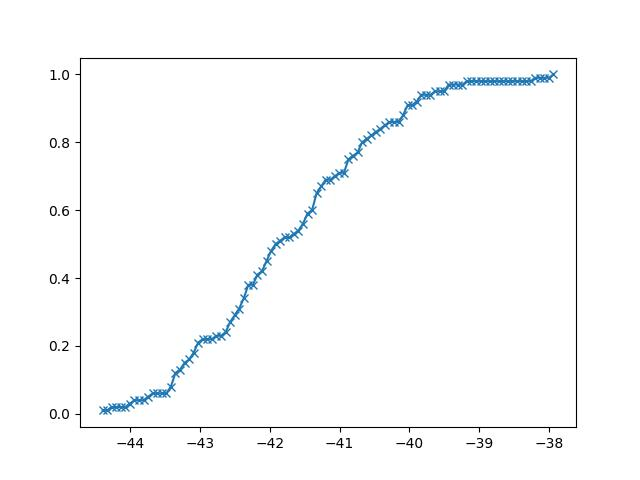

Data behind this chart, as committed beside it:
-4.439215968308667470e+01, 1.000000000000000021e-02
-4.432698201795917470e+01, 1.000000000000000021e-02
-4.426180435283166759e+01, 2.000000000000000042e-02
-4.419662668770416758e+01, 2.000000000000000042e-02
-4.413144902257666757e+01, 2.000000000000000042e-02
-4.406627135744916757e+01, 2.000000000000000042e-02
-4.400109369232166046e+01, 2.999999999999999889e-02
-4.393591602719416045e+01, 4.000000000000000083e-02
-4.387073836206666044e+01, 4.000000000000000083e-02
-4.380556069693915333e+01, 4.000000000000000083e-02
-4.374038303181165332e+01, 5.000000000000000278e-02
-4.367520536668415332e+01, 6.000000000000000472e-02
-4.361002770155665331e+01, 6.000000000000000472e-02
-4.354485003642914620e+01, 6.000000000000000472e-02
-4.347967237130164619e+01, 6.000000000000000472e-02
-4.341449470617414619e+01, 8.000000000000000167e-02
-4.334931704104664618e+01, 1.199999999999999956e-01
-4.328413937591913907e+01, 1.300000000000000044e-01
-4.321896171079163906e+01, 1.499999999999999944e-01
-4.315378404566413906e+01, 1.600000000000000033e-01
-4.308860638053663195e+01, 1.799999999999999933e-01
-4.302342871540913194e+01, 2.099999999999999922e-01
-4.295825105028163193e+01, 2.200000000000000011e-01
-4.289307338515413193e+01, 2.200000000000000011e-01
-4.282789572002662482e+01, 2.200000000000000011e-01
-4.276271805489912481e+01, 2.300000000000000100e-01
-4.269754038977162480e+01, 2.300000000000000100e-01
-4.263236272464411769e+01, 2.400000000000000189e-01
-4.256718505951661768e+01, 2.700000000000000178e-01
-4.250200739438911768e+01, 2.900000000000000355e-01
-4.243682972926161767e+01, 3.100000000000000533e-01
-4.237165206413411056e+01, 3.400000000000000799e-01
-4.230647439900661055e+01, 3.800000000000000600e-01
-4.224129673387911055e+01, 3.800000000000000600e-01
-4.217611906875160344e+01, 4.100000000000000311e-01
-4.211094140362410343e+01, 4.200000000000000400e-01
-4.204576373849660342e+01, 4.500000000000000666e-01
-4.198058607336910342e+01, 4.800000000000000933e-01
-4.191540840824159631e+01, 5.000000000000001110e-01
-4.185023074311409630e+01, 5.100000000000001199e-01
-4.178505307798659629e+01, 5.200000000000001288e-01
-4.171987541285909629e+01, 5.200000000000001288e-01
-4.165469774773158917e+01, 5.300000000000001377e-01
-4.158952008260408917e+01, 5.400000000000001465e-01
-4.152434241747658916e+01, 5.600000000000001643e-01
-4.145916475234908205e+01, 5.900000000000001910e-01
-4.139398708722158204e+01, 6.000000000000001998e-01
-4.132880942209408204e+01, 6.500000000000002442e-01
-4.126363175696658203e+01, 6.700000000000002620e-01
-4.119845409183907492e+01, 6.900000000000002798e-01
-4.113327642671157491e+01, 6.900000000000002798e-01
-4.106809876158407491e+01, 7.000000000000002887e-01
-4.100292109645657490e+01, 7.100000000000002975e-01
-4.093774343132906779e+01, 7.100000000000002975e-01
-4.087256576620156778e+01, 7.500000000000003331e-01
-4.080738810107406778e+01, 7.600000000000003419e-01
-4.074221043594656066e+01, 7.700000000000003508e-01
-4.067703277081906066e+01, 8.000000000000003775e-01
-4.061185510569156065e+01, 8.100000000000003864e-01
-4.054667744056405354e+01, 8.200000000000003952e-01
-4.048149977543655353e+01, 8.300000000000004041e-01
... 39 more rows
